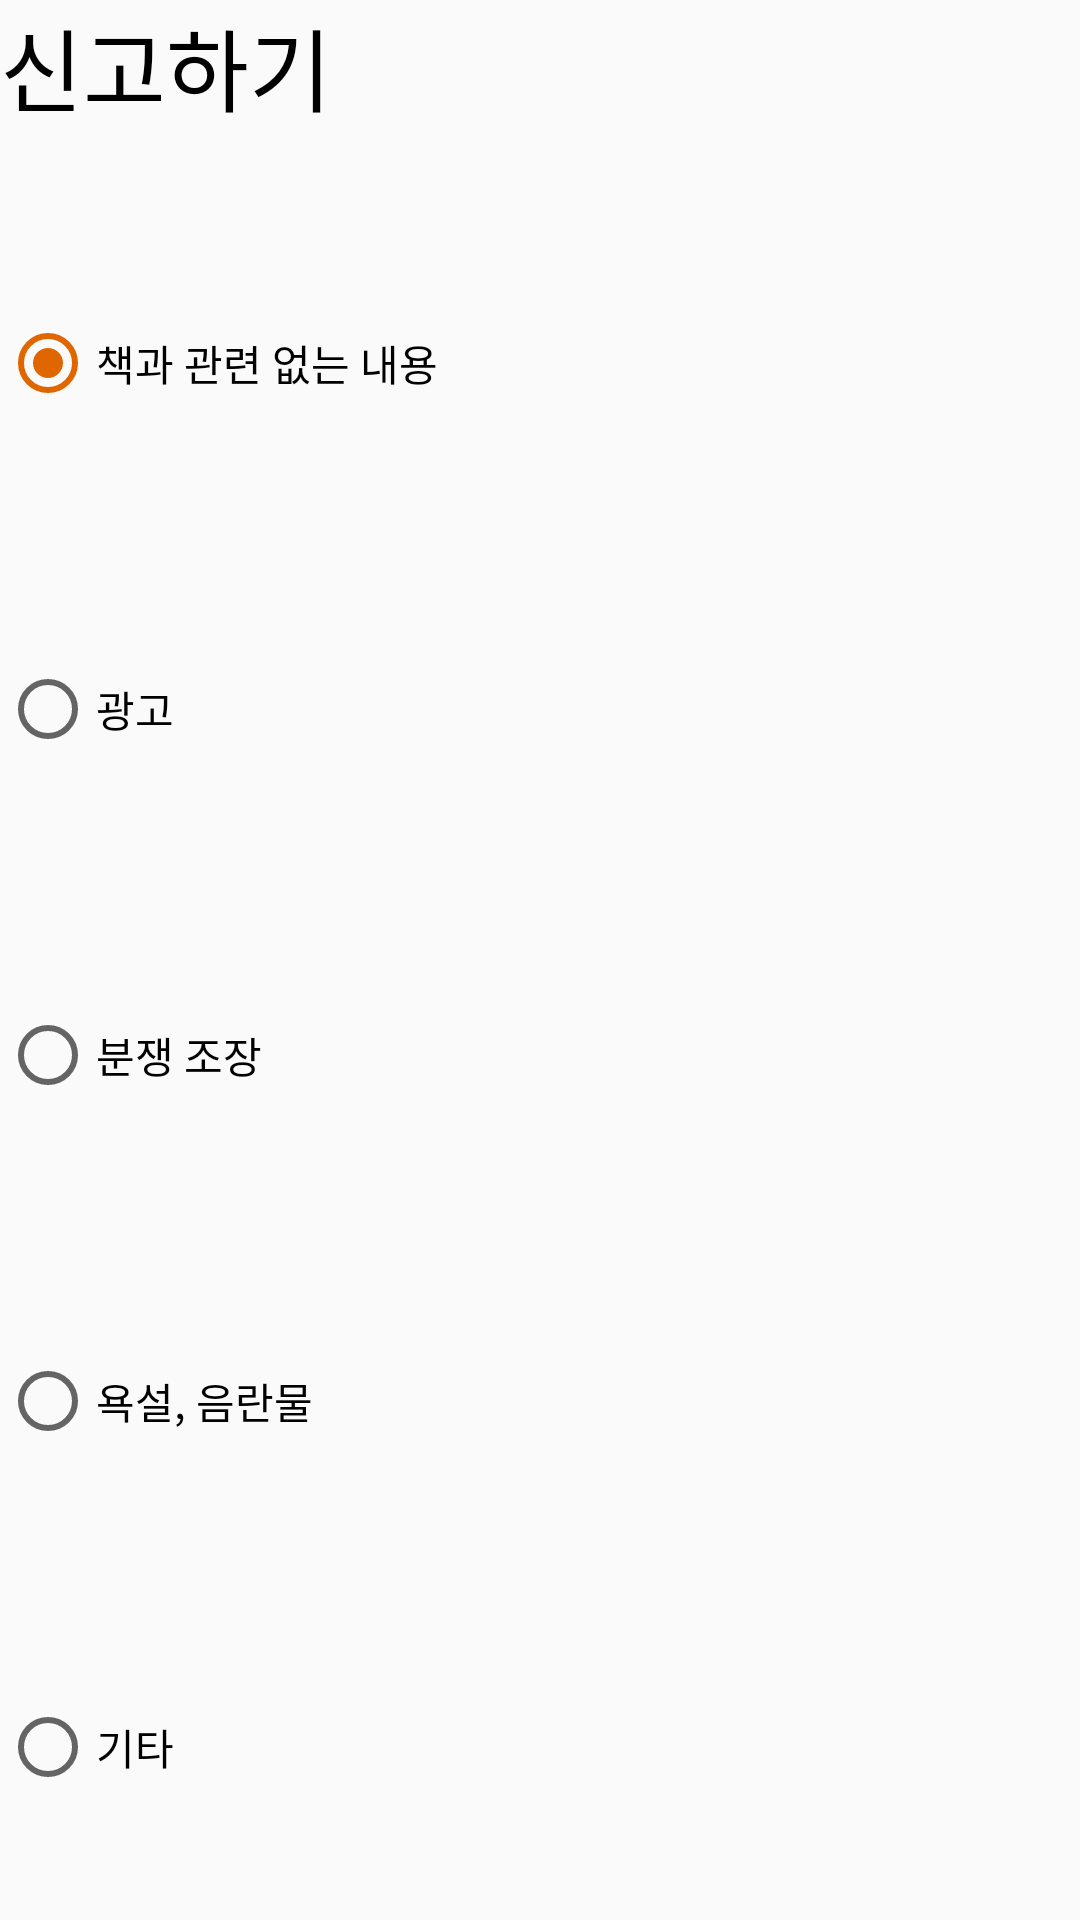

This screen was rendered from an Android layout file. Write that file and the resources it references.
<!-- AndroidManifest.xml: application theme AppTheme -->
<!-- res/layout/activity_report.xml -->
<?xml version="1.0" encoding="utf-8"?>
<LinearLayout xmlns:android="http://schemas.android.com/apk/res/android"
    xmlns:app="http://schemas.android.com/apk/res-auto"
    xmlns:tools="http://schemas.android.com/tools"
    android:layout_width="300dp"
    android:layout_margin="10dp"
    android:orientation="vertical"
    android:layout_height="wrap_content"
    tools:context="chickenmumani.com.allshelf.Report_Activity">

    <TextView
        android:layout_width="wrap_content"
        android:layout_height="wrap_content"
        android:textSize="30sp"
        android:textColor="#000000"
        android:layout_marginBottom="20dp"
        android:text="신고하기"/>

    <RadioGroup
        android:id="@+id/rep_group"
        android:layout_width="match_parent"
        android:layout_height="match_parent"
        android:checkedButton="@+id/rep1">

        <RadioButton
            android:id="@+id/rep1"
            android:layout_width="wrap_content"
            android:layout_height="wrap_content"
            android:layout_weight="1"
            android:text="책과 관련 없는 내용" />

        <RadioButton
            android:id="@+id/rep2"
            android:layout_width="wrap_content"
            android:layout_height="wrap_content"
            android:layout_weight="1"
            android:text="광고" />

        <RadioButton
            android:id="@+id/rep3"
            android:layout_width="wrap_content"
            android:layout_height="wrap_content"
            android:layout_weight="1"
            android:text="분쟁 조장" />

        <RadioButton
            android:id="@+id/rep4"
            android:layout_width="wrap_content"
            android:layout_height="wrap_content"
            android:layout_weight="1"
            android:text="욕설, 음란물" />

        <RadioButton
            android:id="@+id/rep5"
            android:layout_width="wrap_content"
            android:layout_height="wrap_content"
            android:layout_weight="1"
            android:text="기타" />
    </RadioGroup>

    <EditText
        android:layout_width="match_parent"
        android:background="@drawable/all_edge"
        android:layout_margin="10dp"
        android:layout_height="100dp" />

    <RelativeLayout
        android:id="@+id/bookinfo_oolin"
        android:layout_width="match_parent"
        android:layout_height="wrap_content"
        android:gravity="center_horizontal"
        android:layout_marginTop="30dp">

        <Button
            android:id="@+id/report_can"
            android:layout_width="100dp"
            android:layout_height="wrap_content"
            android:layout_alignParentLeft="true"
            android:textColor="@color/colorAccent"
            android:backgroundTint="#ffffff"
            style="?android:attr/borderlessButtonStyle"
            android:onClick="reportcan"
            android:text="취소" />

        <Button
            android:id="@+id/report_com"
            android:layout_width="100dp"
            android:layout_height="wrap_content"
            android:layout_alignParentRight="true"
            android:textColor="@color/colorAccent"
            android:backgroundTint="#ffffff"
            style="?android:attr/borderlessButtonStyle"
            android:text="완료" />

    </RelativeLayout>
</LinearLayout>
<!-- resources referenced by this layout -->
<resources>
  <color name="colorAccent">#E06600</color>
  <style name="AppTheme" parent="Theme.AppCompat.Light.DarkActionBar">
          
          <item name="colorPrimary">@color/colorPrimary</item>
          <item name="colorPrimaryDark">@color/colorPrimaryDark</item>
          <item name="colorAccent">@color/colorAccent</item>
      </style>
  <color name="colorPrimary">#aed581</color>
  <color name="colorPrimaryDark">#7DA453</color>
</resources>
